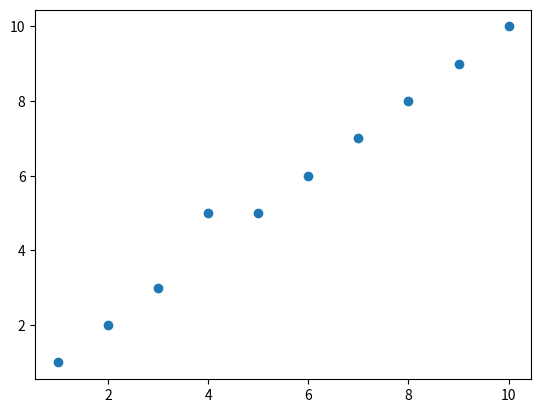

Write Python code to recreate this figure.
import numpy as np
import matplotlib.pyplot as plt
import random

# class VirtualStigmergyTable:
#     def __init__(self, num_robots):
#         self.num_robots = num_robots
#         self.distance_table = np.zeros((num_robots, num_robots))  # Initialize a 2D array for distances

#     def generate_distance(self, robot1, x_coordinate, y_coordinate):
#         self.distance_table[robot1, robot2] = distance
#         self.distance_table[robot2, robot1] = distance  # Distance is symmetric

#     def retrieve_distance(self, robot1, robot2):
#         return self.distance_table[robot1, robot2]

# def visualize_distance_table(table):
#     plt.imshow(table, cmap='hot', interpolation='nearest')
#     plt.title('Virtual Stigmergy Distance Table')
#     plt.colorbar(label='Distance')
#     plt.show()

# # Example Usage
# if __name__ == "__main__":
num_robots = 10
VST_list = np.zeros((num_robots, num_robots)) # (Distance from each robot, number of data due to robots)
VST = {}
# print(VST)

X = [1, 2, 3, 4, 5, 6, 7, 8, 9, 10]
Y = [1, 2, 3, 5, 5, 6, 7, 8, 9, 10]

# X = [4.5608, 2.5501, 4.0817, 1.3471, 9.7813, 5.5381, 4.5892, 8.5662, 6.0688, 4.5492]
# Y = [8.0918, 7.4495, 5.2037, 0.8356, 7.521, 0.0171, 2.4966, 4.6773, 4.6039, 0.4696]

# for i in range(len(X)):
#     X[i] = random.uniform(0 , 10)
# for i in range(len(Y)):
#     Y[i] = random.uniform(0 , 10)

X = list(np.around(X,4))
Y = list(np.around(Y,4))
# j= 0

for i in range(num_robots):
    for j in range(num_robots):
        if j!=i:
            VST_list[i][j] = (np.sqrt((Y[i]-Y[j])**2 + (X[i]- X[j])**2))



VST_i= []                         
# np.array(VST_i)
for k in VST_list:
    for l in k:
        if l == 0.0:
            k = np.delete(k, np.where(k == 0.0))
            k = k.tolist()
            VST_i.append(k)

# VST_i = list(np.around(np.array(VST_i), 4))
# VST_i = [ '%.4f' % elem for elem in VST_i ]

for i in range(len(VST_list)):
    VST_i[i] = [ round(elem, 4) for elem in VST_i[i] ]
    VST[f'{i}_dist'] = VST_i[i]
# print(VST)
# print(VST_list)

print("X", X)
print("Y", Y)

plt.figure(1)
plt.scatter(X,Y)
